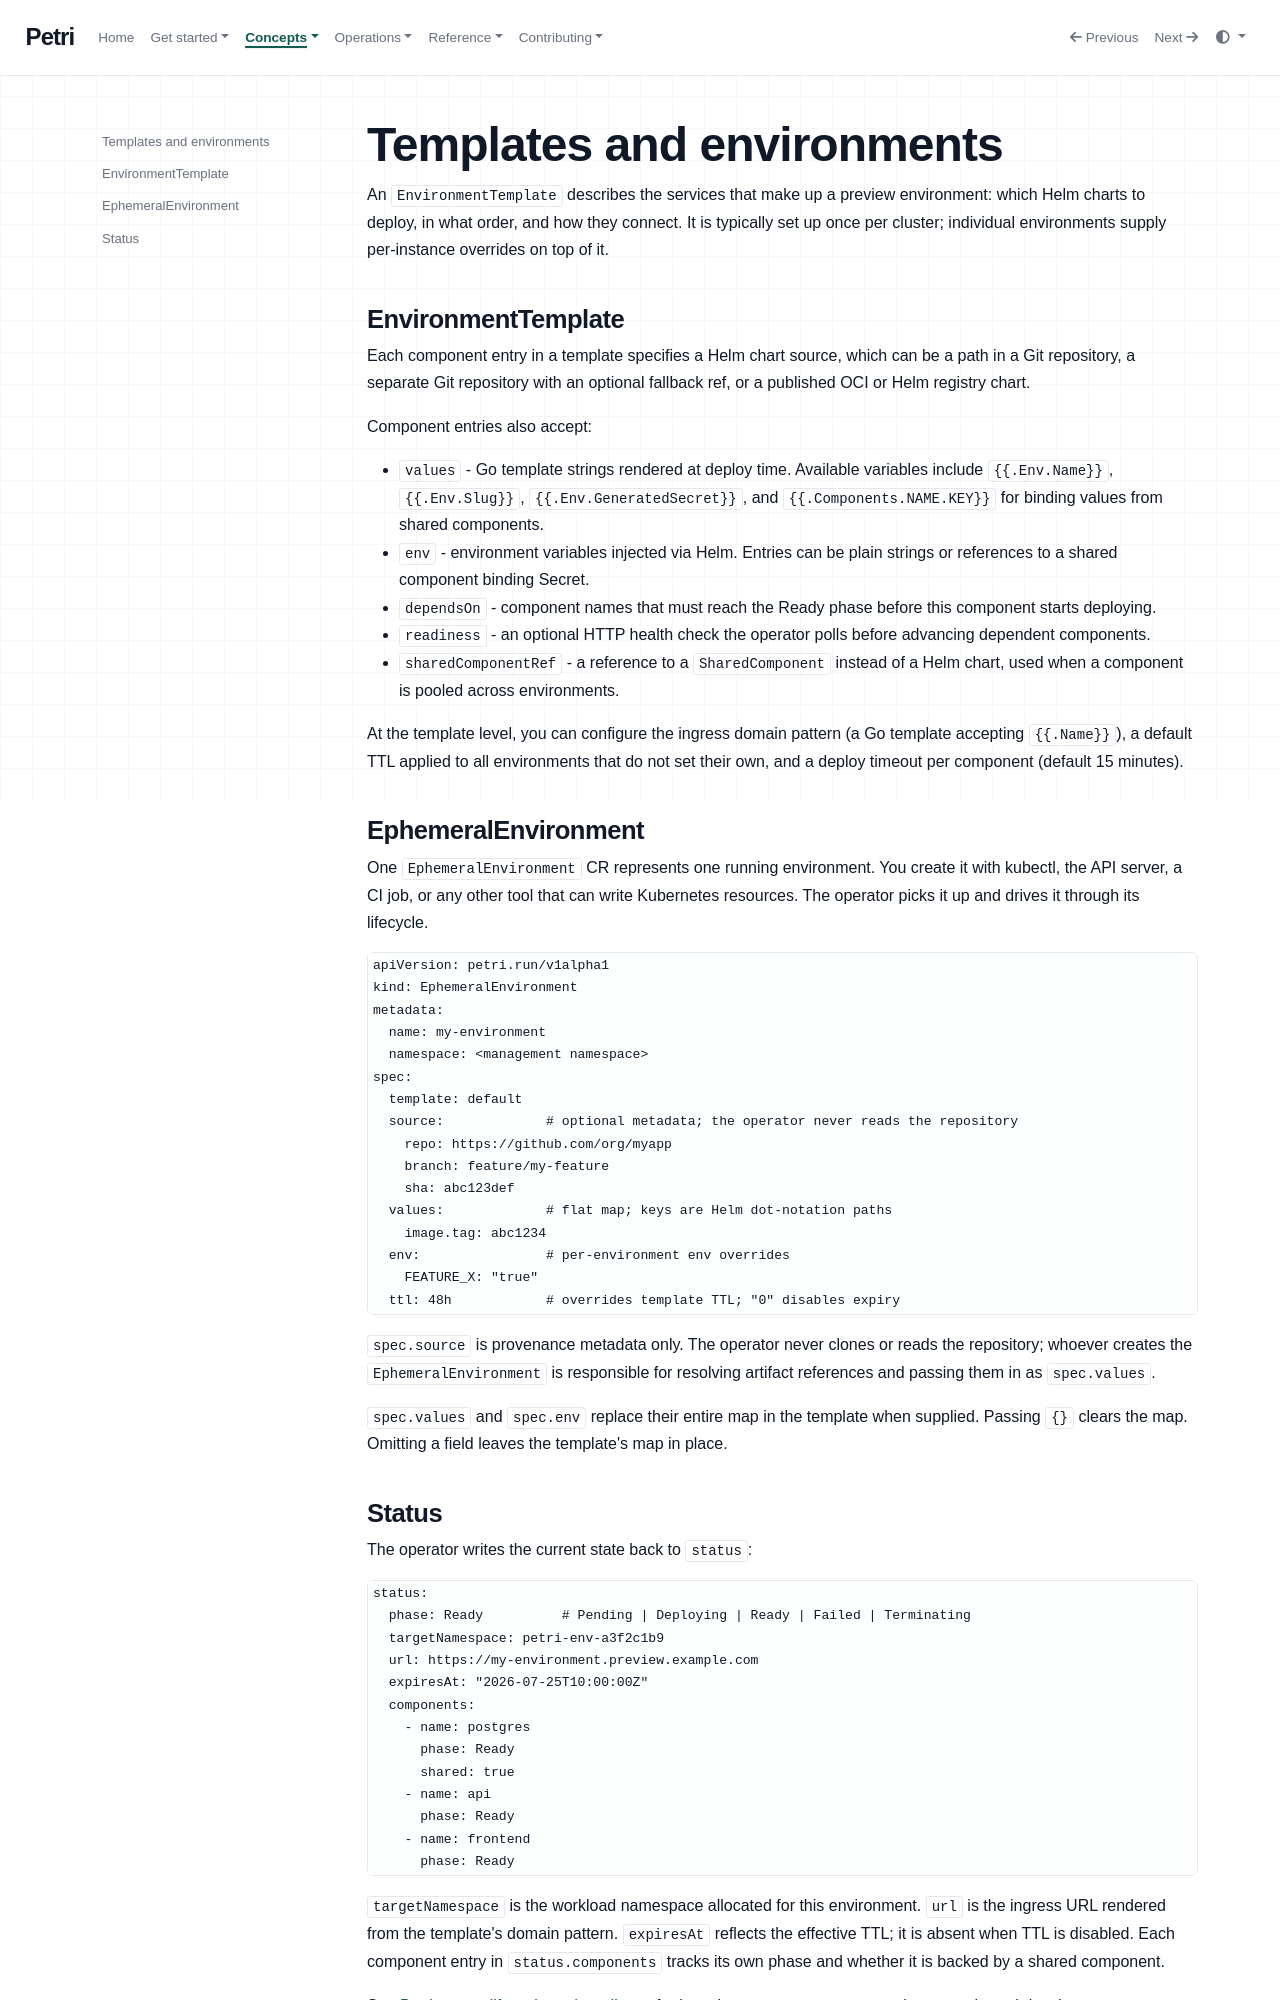

repository: petri-dev/docs · page: concepts/templates-and-environments/index.html · generator: mkdocs

# Templates and environments

An `EnvironmentTemplate` describes the services that make up a preview environment: which Helm charts to deploy, in what order, and how they connect. It is typically set up once per cluster; individual environments supply per-instance overrides on top of it.

## EnvironmentTemplate

Each component entry in a template specifies a Helm chart source, which can be a path in a Git repository, a separate Git repository with an optional fallback ref, or a published OCI or Helm registry chart.

Component entries also accept:

- `values` - Go template strings rendered at deploy time. Available variables include `{{.Env.Name}}`, `{{.Env.Slug}}`, `{{.Env.GeneratedSecret}}`, and `{{.Components.NAME.KEY}}` for binding values from shared components.
- `env` - environment variables injected via Helm. Entries can be plain strings or references to a shared component binding Secret.
- `dependsOn` - component names that must reach the Ready phase before this component starts deploying.
- `readiness` - an optional HTTP health check the operator polls before advancing dependent components.
- `sharedComponentRef` - a reference to a `SharedComponent` instead of a Helm chart, used when a component is pooled across environments.

At the template level, you can configure the ingress domain pattern (a Go template accepting `{{.Name}}`), a default TTL applied to all environments that do not set their own, and a deploy timeout per component (default 15 minutes).

## EphemeralEnvironment

One `EphemeralEnvironment` CR represents one running environment. You create it with kubectl, the API server, a CI job, or any other tool that can write Kubernetes resources. The operator picks it up and drives it through its lifecycle.

```yaml
apiVersion: petri.run/v1alpha1
kind: EphemeralEnvironment
metadata:
  name: my-environment
  namespace: <management namespace>
spec:
  template: default
  source:             # optional metadata; the operator never reads the repository
    repo: https://github.com/org/myapp
    branch: feature/my-feature
    sha: abc123def
  values:             # flat map; keys are Helm dot-notation paths
    image.tag: abc1234
  env:                # per-environment env overrides
    FEATURE_X: "true"
  ttl: 48h            # overrides template TTL; "0" disables expiry
```

`spec.source` is provenance metadata only. The operator never clones or reads the repository; whoever creates the `EphemeralEnvironment` is responsible for resolving artifact references and passing them in as `spec.values`.

`spec.values` and `spec.env` replace their entire map in the template when supplied. Passing `{}` clears the map. Omitting a field leaves the template's map in place.
